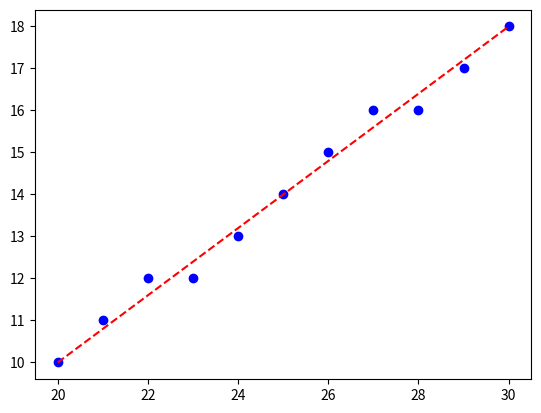

The matplotlib source for this figure:
import matplotlib.pyplot as plt

def bresenham(x1, y1, x2, y2):
    pontos = []

    dx = abs(x2 - x1)
    dy = abs(y2 - y1)

    # Direção do incremento
    sx = 1 if x2 >= x1 else -1
    sy = 1 if y2 >= y1 else -1

    # Caso inclinação <= 1
    if dx > dy:
        p = 2 * dy - dx
        x, y = x1, y1
        for _ in range(dx + 1):
            pontos.append((x, y))
            x += sx
            if p >= 0:
                y += sy
                p += 2 * (dy - dx)
            else:
                p += 2 * dy
    # Caso inclinação > 1
    else:
        p = 2 * dx - dy
        x, y = x1, y1
        for _ in range(dy + 1):
            pontos.append((x, y))
            y += sy
            if p >= 0:
                x += sx
                p += 2 * (dx - dy)
            else:
                p += 2 * dx

    return pontos


# Exemplo de uso
x1, y1 = 20, 10
x2, y2 = 30, 18

pontos = bresenham(x1, y1, x2, y2)

# Mostrar resultado
for p in pontos:
    print(p)

# Plotar
xs, ys = zip(*pontos)
plt.scatter(xs, ys, color="blue")
plt.plot([x1, x2], [y1, y2], color="red", linestyle="--")  # reta real
plt.show()